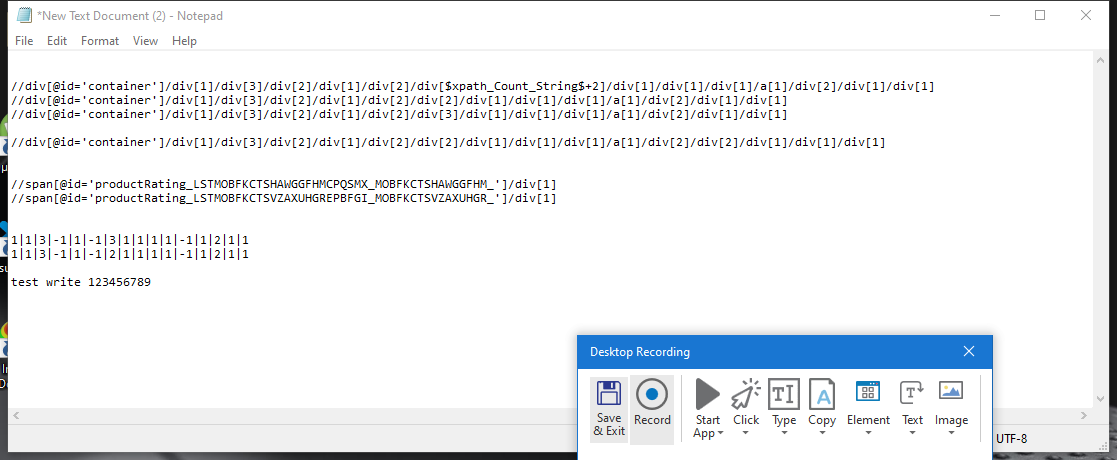
Workflow: testWindows

Step 1: Attach Window 'NewTextDo Notepad' on the element in window '*New Text Document (2) - Notepad' (notepad.exe)

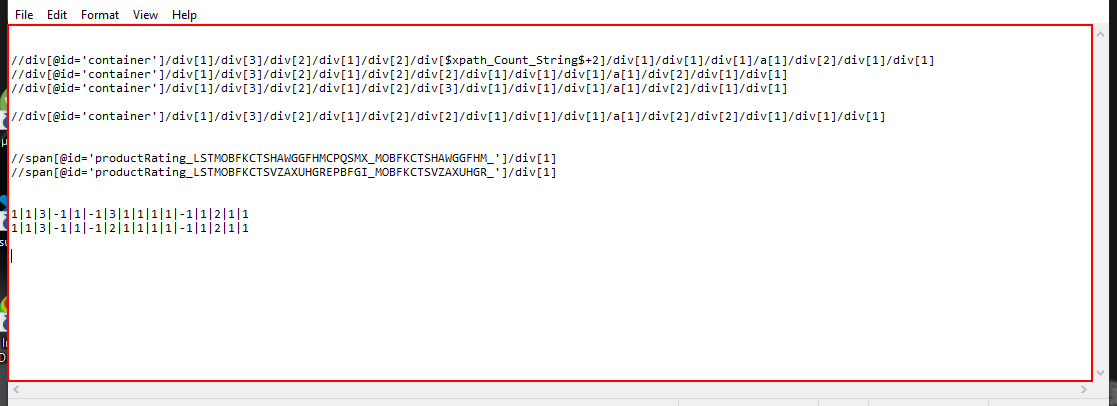
Step 2: type "test write [number redacted]" into the editable text 'Text Editor'

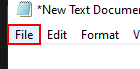
Step 3: click on the menu item 'File'